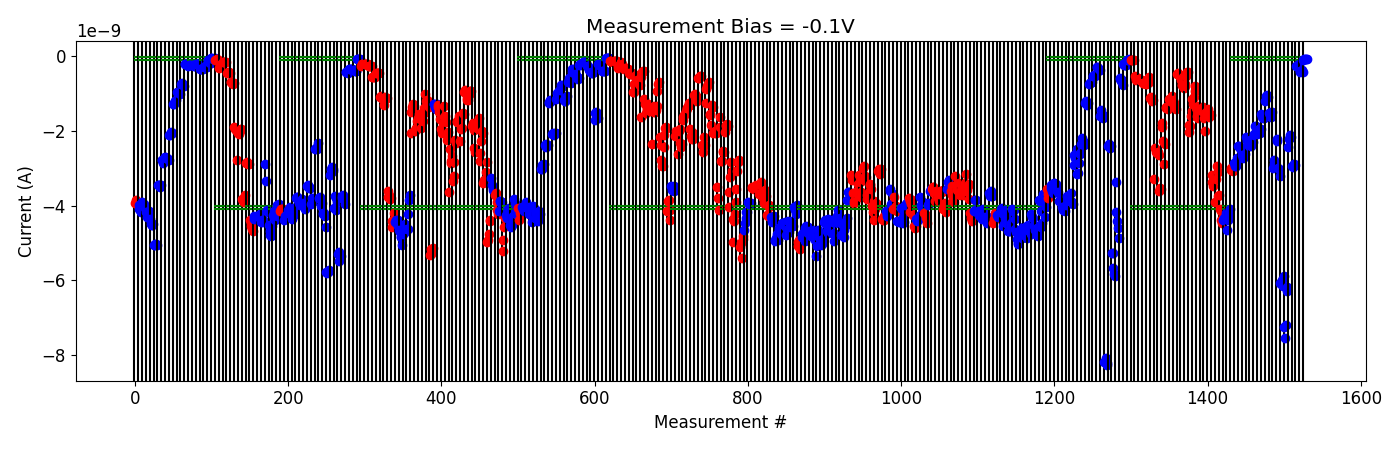

The data file committed next to this chart (first rows):
# pulse_v, pulse_width, num_applied, meas_v, i_0, i_1, i_2, i_3, i_4
-5.000000000000000000e-01, 4.999999999999999774e-07, 1.000000000000000000e+03, -1.000000000000000056e-01, -2.991203820000000236e-09, -3.053062280000000025e-09, -3.045470900000000525e-09, -3.068494519999999889e-09, -3.011604760000000341e-09
-5.000000000000000000e-01, 4.999999999999999774e-07, 1.000000000000000000e+03, -1.000000000000000056e-01, -2.856178640000000099e-09, -2.933231520000000374e-09, -2.945713240000000118e-09, -2.729736880000000293e-09, -2.774464660000000030e-09
-1.000000000000000000e+00, 4.999999999999999774e-07, 1.000000000000000000e+03, -1.000000000000000056e-01, -2.402035800000000429e-09, -2.403552840000000283e-09, -2.440041519999999929e-09, -2.448542080000000482e-09, -2.499076880000000182e-09
-1.500000000000000000e+00, 4.999999999999999774e-07, 1.000000000000000000e+03, -1.000000000000000056e-01, -2.643875860000000349e-09, -2.732541620000000347e-09, -2.655427300000000174e-09, -2.683929700000000168e-09, -2.625902300000000113e-09
-2.000000000000000000e+00, 4.999999999999999774e-07, 1.000000000000000000e+03, -1.000000000000000056e-01, -2.149129400000000224e-09, -2.266173220000000533e-09, -2.180280760000000327e-09, -2.269961780000000368e-09, -2.389362740000000323e-09
-2.500000000000000000e+00, 4.999999999999999774e-07, 1.000000000000000000e+03, -1.000000000000000056e-01, -2.248696140000000072e-09, -2.386962580000000115e-09, -2.348148779999999945e-09, -2.253413419999999909e-09, -2.290994759999999869e-09
-3.000000000000000000e+00, 4.999999999999999774e-07, 1.000000000000000000e+03, -1.000000000000000056e-01, -2.098750700000000239e-09, -2.082116660000000261e-09, -1.858873256000000290e-09, -1.875509802000000099e-09, -2.002825959999999994e-09
-3.500000000000000000e+00, 4.999999999999999774e-07, 1.000000000000000000e+03, -1.000000000000000056e-01, -2.089252399999999935e-09, -2.021591000000000159e-09, -1.954673214000000041e-09, -2.046719920000000202e-09, -1.938981828000000056e-09
-4.000000000000000000e+00, 4.999999999999999774e-07, 1.000000000000000000e+03, -1.000000000000000056e-01, -1.533329204000000050e-09, -1.621320008000000099e-09, -1.643216024000000071e-09, -1.612599466000000138e-09, -1.644293800000000090e-09
-4.500000000000000000e+00, 4.999999999999999774e-07, 1.000000000000000000e+03, -1.000000000000000056e-01, -1.204958234000000099e-09, -1.058343478000000198e-09, -1.070908540000000089e-09, -1.032789688000000086e-09, -1.086997500000000102e-09
-5.000000000000000000e+00, 4.999999999999999774e-07, 1.000000000000000000e+03, -1.000000000000000056e-01, -1.515836382000000106e-09, -1.582199372000000155e-09, -1.633949222000000058e-09, -1.477762700000000109e-09, -1.484382574000000254e-09
-5.500000000000000000e+00, 4.999999999999999774e-07, 1.000000000000000000e+03, -1.000000000000000056e-01, -2.978668240000000445e-09, -2.884368460000000210e-09, -2.768131920000000316e-09, -2.861305480000000045e-09, -2.962989439999999906e-09
-6.000000000000000000e+00, 4.999999999999999774e-07, 1.000000000000000000e+03, -1.000000000000000056e-01, -2.214833220000000170e-09, -2.258128979999999941e-09, -2.977530900000000447e-09, -3.023054940000000312e-09, -3.205619460000000014e-09
-6.500000000000000000e+00, 4.999999999999999774e-07, 1.000000000000000000e+03, -1.000000000000000056e-01, -6.056163500000000601e-09, -6.099922250000000886e-09, -5.999251000000000256e-09, -6.135219400000000466e-09, -5.873236800000000093e-09
-7.000000000000000000e+00, 4.999999999999999774e-07, 1.000000000000000000e+03, -1.000000000000000056e-01, -7.253433599999999746e-09, -7.529651199999999915e-09, -7.189631800000000282e-09, -6.274183150000000115e-09, -6.180527349999999938e-09
-7.500000000000000000e+00, 4.999999999999999774e-07, 1.000000000000000000e+03, -1.000000000000000056e-01, -2.417339609999999967e-09, -2.212386150000000063e-09, -2.109041030000000234e-09, -2.163151795000000159e-09, -2.169640350000000076e-09
-7.500000000000000000e+00, 4.999999999999999774e-07, 1.000000000000000000e+03, -1.000000000000000056e-01, -2.934356559999999759e-09, -2.965834375000000034e-09, -2.894677105000000004e-09, -2.890270045000000292e-09, -2.910688129999999741e-09
-8.000000000000000000e+00, 4.999999999999999774e-07, 1.000000000000000000e+03, -1.000000000000000056e-01, -2.617839559999999828e-10, -2.478769800000000156e-10, -2.549471420000000521e-10, -2.260258580000000198e-10, -2.142938460000000269e-10
-8.000000000000000000e+00, 4.999999999999999774e-07, 1.000000000000000000e+03, -1.000000000000000056e-01, -3.815841780000000100e-10, -4.051481020000000463e-10, -3.807971339999999800e-10, -3.738116460000000062e-10, -4.253173920000000305e-10
-8.500000000000000000e+00, 4.999999999999999774e-07, 1.000000000000000000e+03, -1.000000000000000056e-01, -1.048608220000000095e-10, -7.632091900000000820e-11, -6.231218000000000722e-11, -7.718808950000000590e-11, -6.945044899999999739e-11
